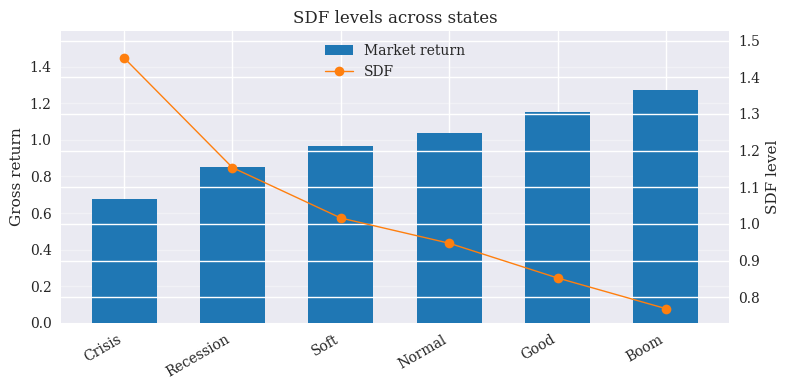

This chart was generated by the following Python code:
"""
Python & AI in Asset Management
Lab · Covariance Geometry

(c) Dr. Yves J. Hilpisch
AI-Powered by different LLMs
The Python Quants GmbH | https://tpq.io
https://hilpisch.com | https://linktr.ee/dyjh
"""

import numpy as np
import matplotlib.pyplot as plt

from pathlib import Path

plt.style.use("seaborn-v0_8")
plt.rcParams.update({"font.family": "serif", "lines.linewidth": 1.0})

OUT_DIR = Path("labs/figures")
OUT_DIR.mkdir(parents=True, exist_ok=True)

states = np.array(["Boom", "Good", "Normal", "Soft", "Recession", "Crisis"])
p = np.array([0.10, 0.20, 0.30, 0.20, 0.15, 0.05])

x1 = np.array([1.40, 1.20, 1.05, 0.95, 0.80, 0.60])
x2 = np.array([1.15, 1.10, 1.02, 0.98, 0.90, 0.75])

x = np.column_stack([x1, x2])

rf = 1.02
w_market = np.array([0.5, 0.5])
R_market = x @ w_market

m_raw = 1.0 / R_market
k = 1.0 / (rf * (p * m_raw).sum())
m = k * m_raw

idx = np.argsort(R_market)
states_sorted = states[idx]
R_sorted = R_market[idx]
m_sorted = m[idx]

x_pos = np.arange(len(states_sorted))

fig, ax1 = plt.subplots(figsize=(8, 4))
ax1.bar(x_pos, R_sorted, width=0.6, color="#1f77b4", label="Market return")
ax1.set_ylabel("Gross return")
ax1.set_xticks(x_pos)
ax1.set_xticklabels(states_sorted, rotation=30, ha="right")
ax1.grid(True, axis="y", alpha=0.35)
ax1.set_ylim(0.0, R_sorted.max() * 1.25)

ax2 = ax1.twinx()
ax2.plot(x_pos, m_sorted, color="#ff7f0e", marker="o", label="SDF")
ax2.set_ylabel("SDF level")
ax2.set_ylim(m_sorted.min() * 0.95, m_sorted.max() * 1.05)

lines1, labels1 = ax1.get_legend_handles_labels()
lines2, labels2 = ax2.get_legend_handles_labels()
ax1.legend(lines1 + lines2, labels1 + labels2, loc="upper center")

ax1.set_title("SDF levels across states")

fig.tight_layout()
fig.savefig(OUT_DIR / "fig_cov_sdf_states.png", dpi=300,
            bbox_inches="tight")
plt.close(fig)
